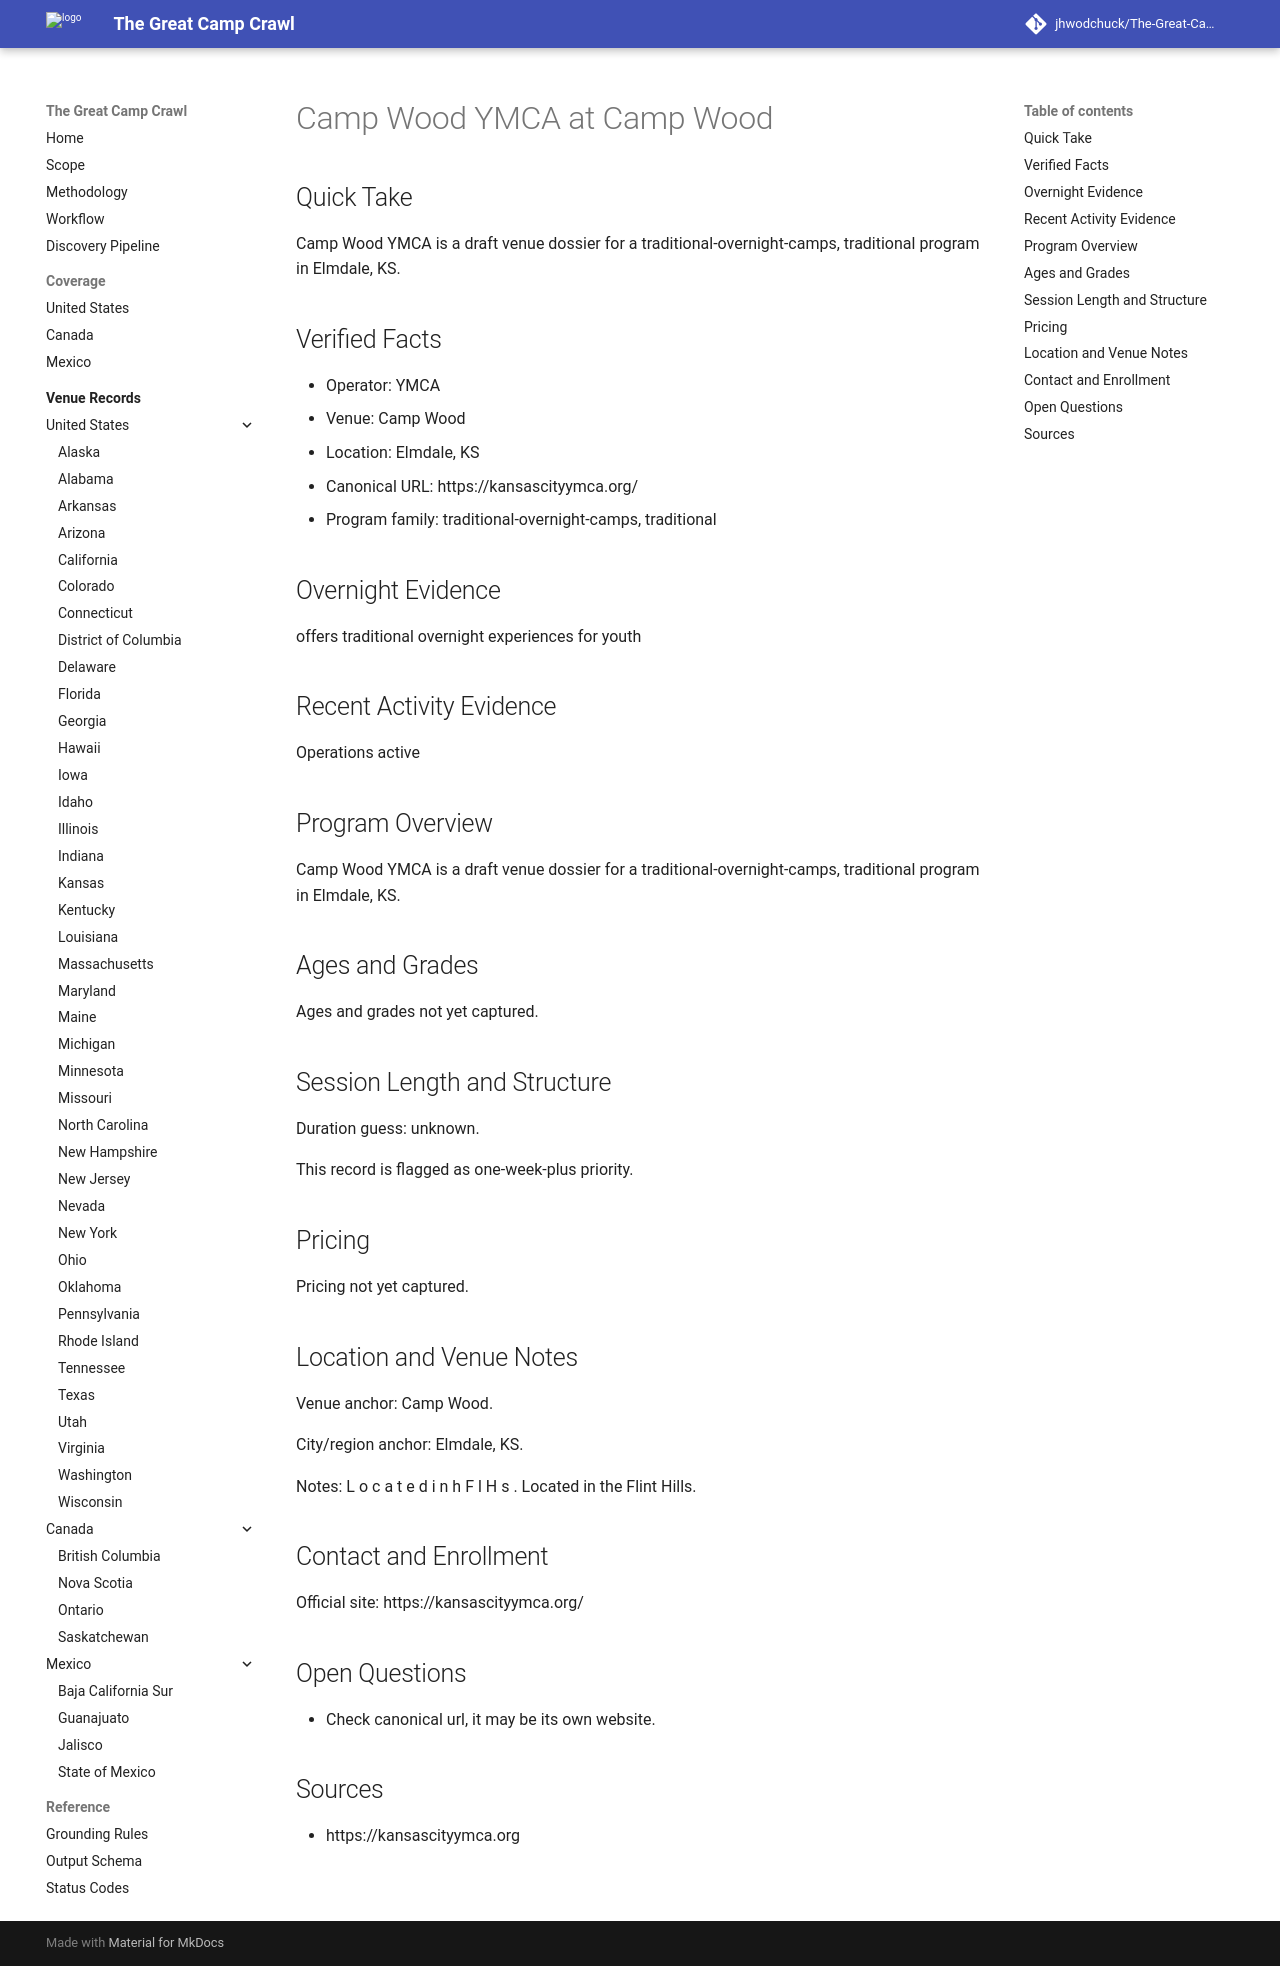

repository: jhwodchuck/The-Great-Camp-Crawl · page: camps/us/ks/camp-wood-ymca--us-ks-elmdale-camp-wood--cand-us-ks-elmdale-camp-wood-ymca-camp-wood/index.html · generator: mkdocs

---
record_id: cand-us-ks-elmdale-camp-wood-ymca-camp-wood
camp_id: camp-wood-ymca
venue_id: us-ks-elmdale-camp-wood
name: Camp Wood YMCA
display_name: Camp Wood YMCA at Camp Wood
country: US
country_name: United States
region: KS
region_name: Kansas
city: Elmdale
venue_name: Camp Wood
program_family:
- traditional-overnight-camps
- traditional
camp_types:
- traditional
priority_flags:
  college_precollege: false
  one_week_plus: true
languages_found:
- en
source_language_primary: en
activity_status: unknown
activity_evidence_window_months: 24
duration:
  min_days: null
  max_days: null
pricing:
  currency: USD
  amount_min: null
  amount_max: null
  boarding_included: null
ages:
  min: null
  max: null
grades:
  min: null
  max: null
operator:
  name: YMCA
  type: ymca
website:
  canonical_url: https://kansascityymca.org
  admissions_url: null
  session_dates_url: https://kansascityymca.org
  pricing_url: null
contact:
  email: null
  phone: null
location:
  address: null
  postal_code: null
  latitude: null
  longitude: null
verification:
  overnight_confirmed: true
  active_past_2_years_confirmed: false
  confidence: medium
  last_verified: '2026-04-13'
evidence:
  overnight_source_url: https://kansascityymca.org
  recent_activity_source_url: null
  duration_source_url: null
  pricing_source_url: null
tags:
- us
- ks
- elmdale
- traditional-overnight-camps
- traditional
draft_status: draft
---

# Camp Wood YMCA at Camp Wood

## Quick Take
Camp Wood YMCA is a draft venue dossier for a traditional-overnight-camps, traditional program in Elmdale, KS.

## Verified Facts
- Operator: YMCA
- Venue: Camp Wood
- Location: Elmdale, KS
- Canonical URL: https://kansascityymca.org/
- Program family: traditional-overnight-camps, traditional

## Overnight Evidence
offers traditional overnight experiences for youth

## Recent Activity Evidence
Operations active

## Program Overview
Camp Wood YMCA is a draft venue dossier for a traditional-overnight-camps, traditional program in Elmdale, KS.

## Ages and Grades
Ages and grades not yet captured.

## Session Length and Structure
Duration guess: unknown.

This record is flagged as one-week-plus priority.

## Pricing
Pricing not yet captured.

## Location and Venue Notes
Venue anchor: Camp Wood.

City/region anchor: Elmdale, KS.

Notes: L o c a t e d i n h F l H s . Located in the Flint Hills.

## Contact and Enrollment
Official site: https://kansascityymca.org/

## Open Questions
- Check canonical url, it may be its own website.

## Sources
- https://kansascityymca.org
